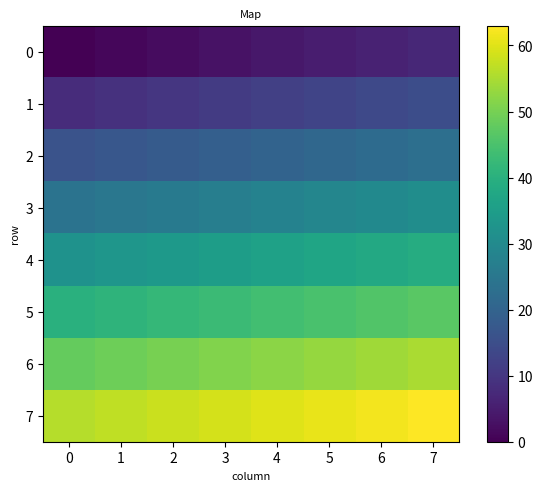

Python code for this plot:
import numpy as np
import matplotlib.pyplot as plt

fig, ax = plt.subplots(figsize=(6.4, 4.8))
image = ax.imshow(np.arange(64).reshape(8, 8))
ax.set_title("Map", fontsize=8)
ax.set_xlabel("column", fontsize=8)
ax.set_ylabel("row", fontsize=8)
fig.tight_layout()
fig.set_layout_engine("constrained")
fig.colorbar(image, ax=ax)
fig.savefig("map.png", dpi=150)
